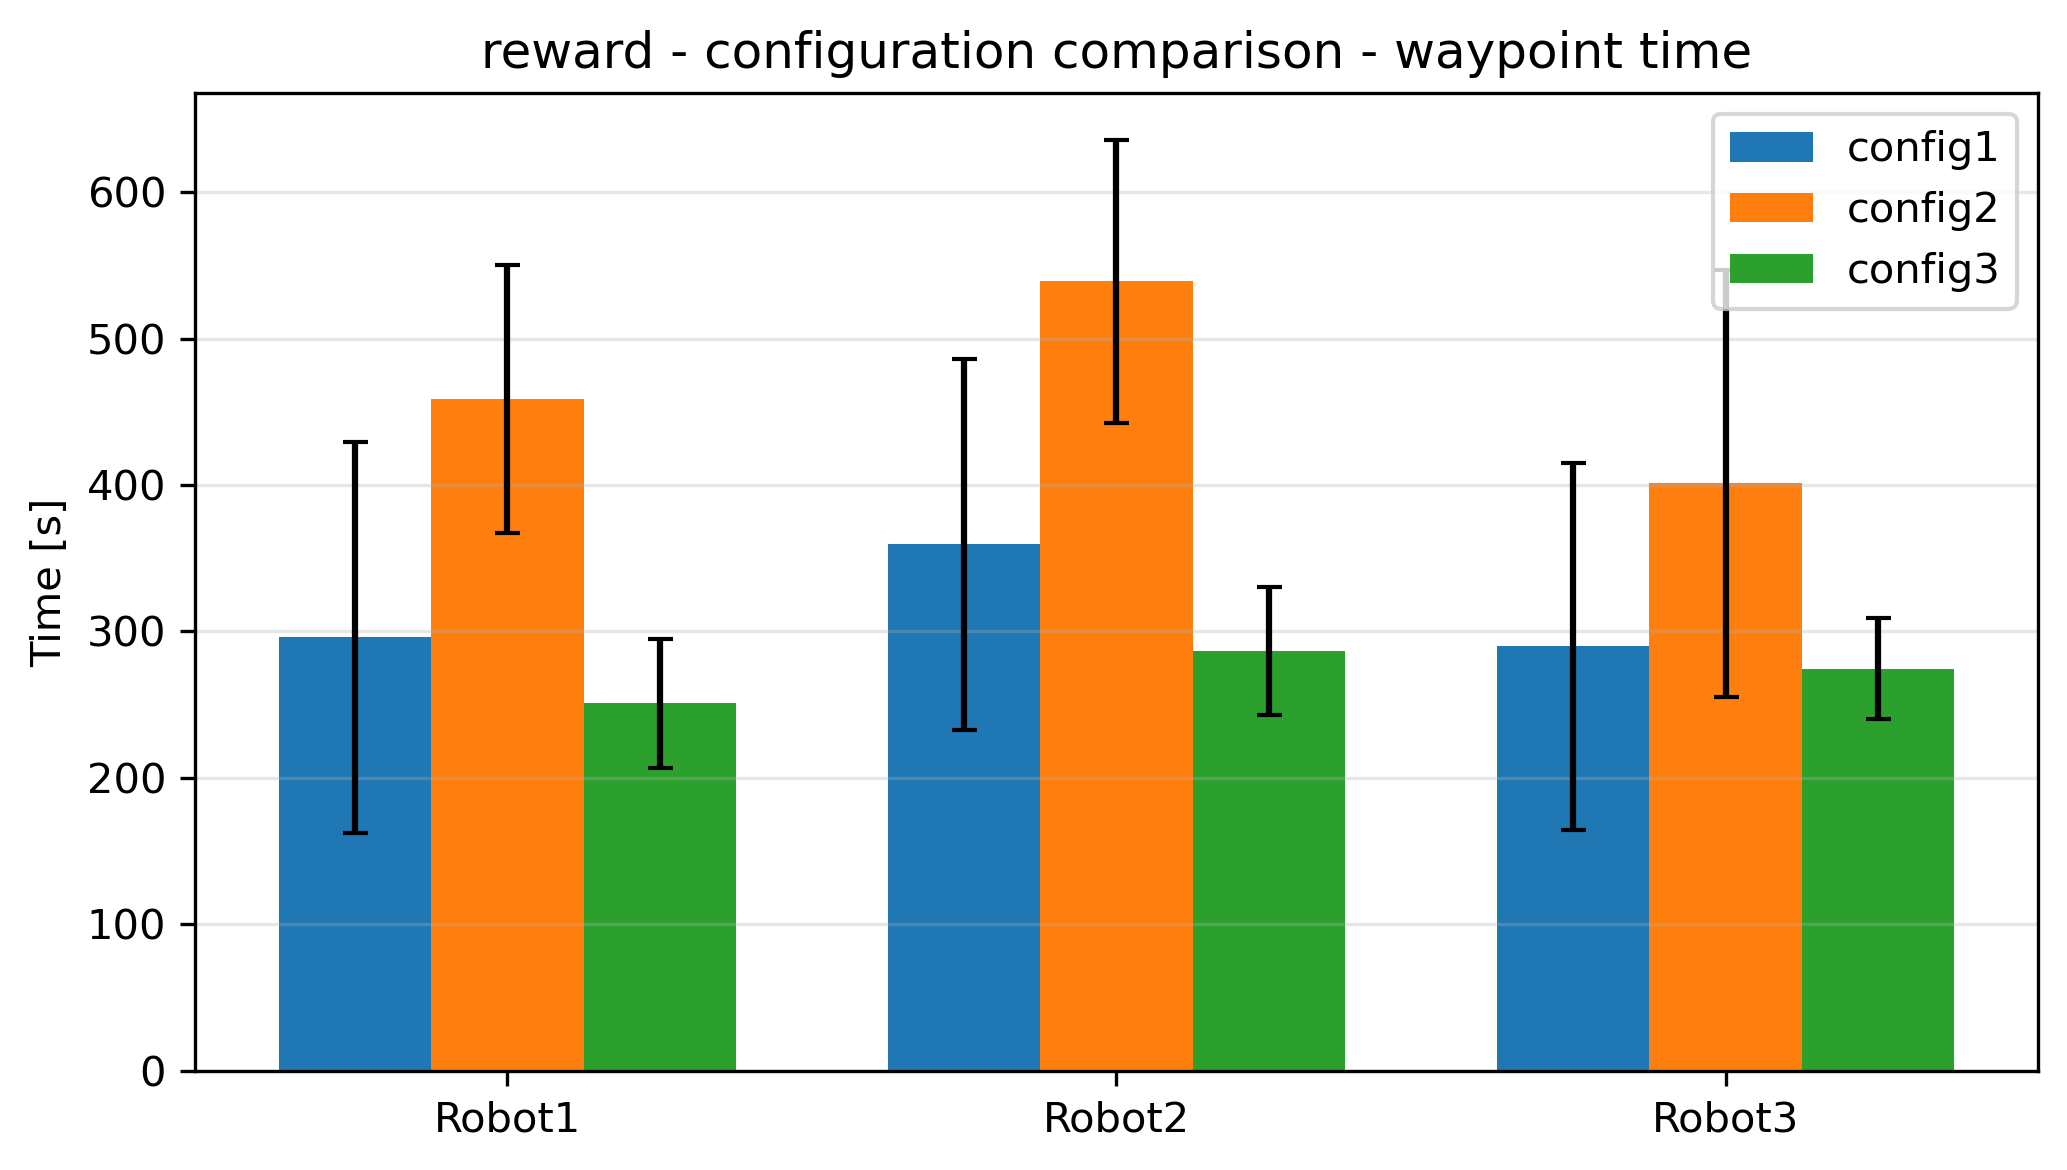

The data file committed next to this chart (first rows):
Configuration, Robot, mean, std
config1, Robot1, 296.1, 133.5
config1, Robot2, 359.5, 126.9
config1, Robot3, 289.9, 125.3
config2, Robot1, 458.7, 91.23
config2, Robot2, 539.1, 96.76
config2, Robot3, 401.1, 145.9
config3, Robot1, 250.9, 43.92
config3, Robot2, 286.7, 43.51
config3, Robot3, 274.6, 34.42
